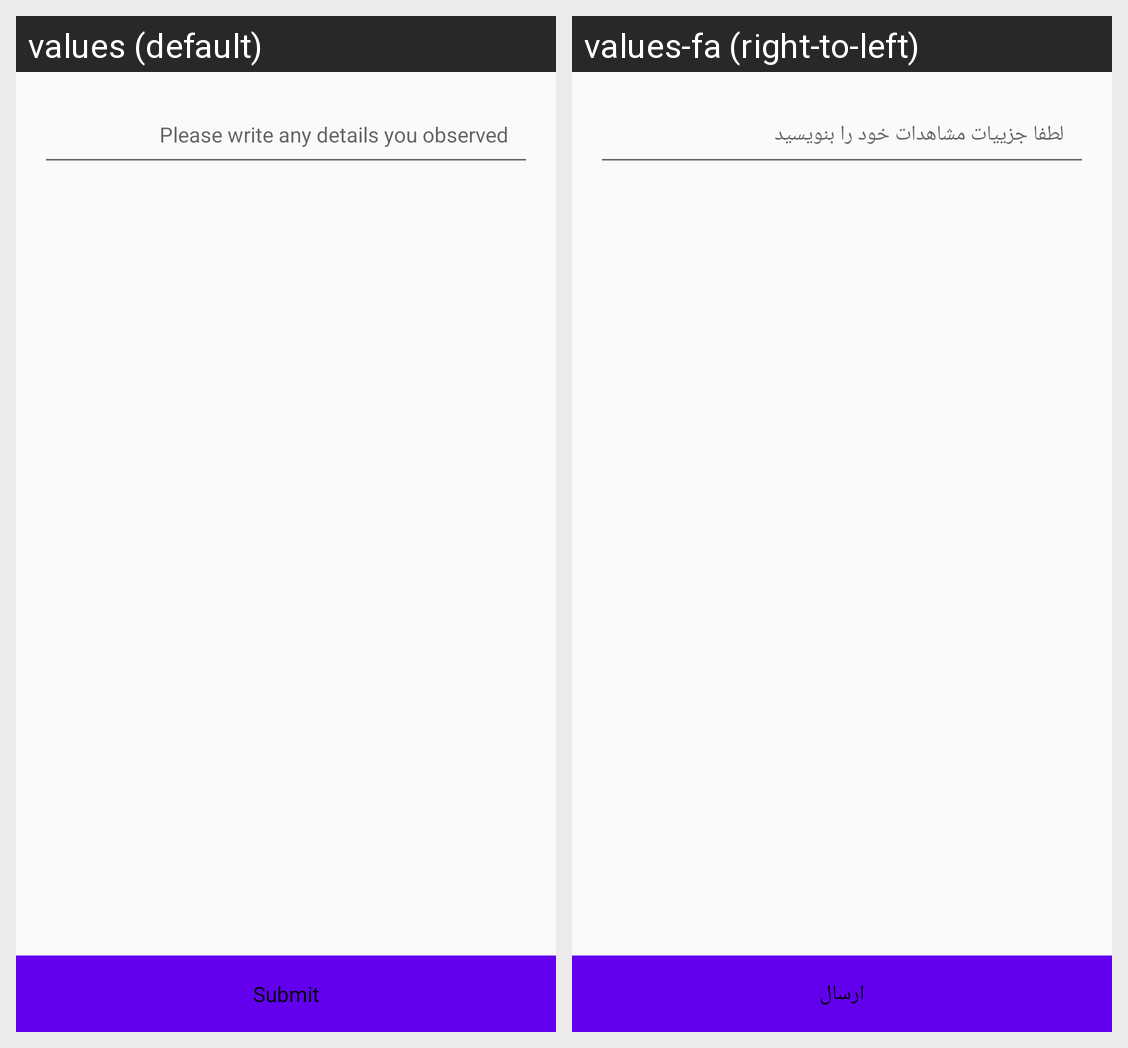

The same Android screen rendered under two of its app's locales, left to right. List the strings drawn on it with the default value and each locale's translation.
Android screen res/layout/fragment_report_comment.xml rendered under 2 locales, left to right: values (default), values-fa (right-to-left). Device: Nexus 5 (rendered at 1080×1920; each locale shown at half size, 540×960, under a caption strip naming it); theme AppTheme.
Strings drawn on this screen, with the default value and each locale's value (text and hints the layout hard-codes, and strings that could not be matched under every locale, appear in the picture but are not listed):

details_you_observed
  values: Please write any details you observed
  values-fa: لطفا جزییات مشاهدات خود را بنویسید

submit
  values: Submit
  values-fa: ارسال
